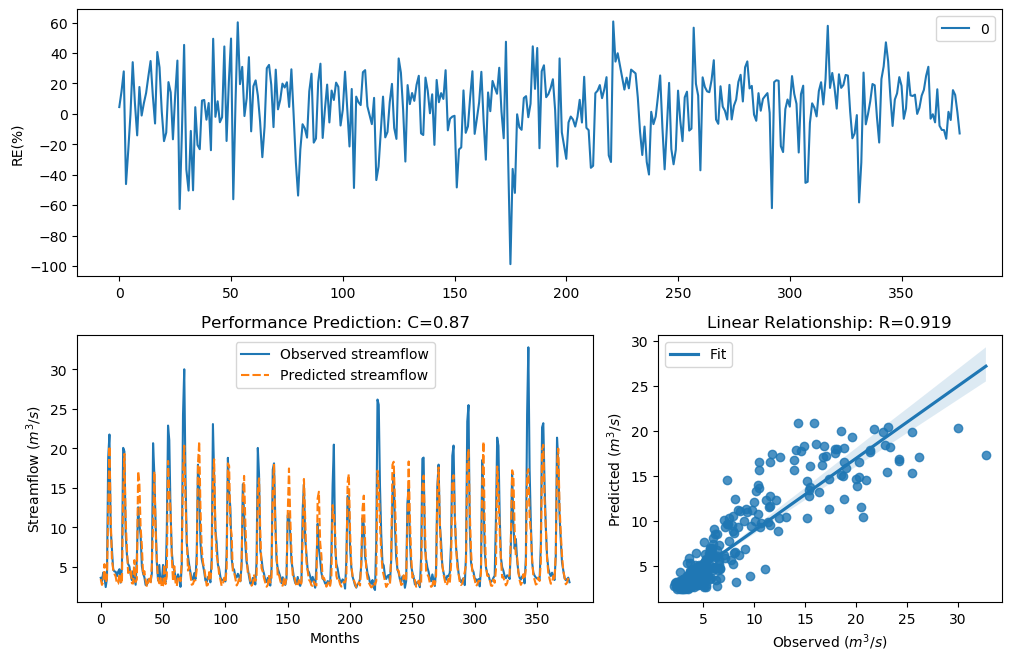

Values plotted in this chart, from the file beside it:
y_true, y_pred, y_true_scaled, y_pred_scaled
3.63, 3.467, -0.29, -0.3437
3.21, 2.734, -0.4343, -0.6276
4.29, 3.092, -0.09927, -0.479
3.67, 5.361, -0.2773, 0.146
2.46, 3.053, -0.758, -0.494
3.54, 3.547, -0.3192, -0.3171
18.82, 12.42, 1.354, 0.9851
21.76, 20.28, 1.476, 1.417
9.83, 11.21, 0.7643, 0.8897
7.16, 5.893, 0.4499, 0.2473
4.67, 4.719, -0.004613, 0.00693
4.44, 4.125, -0.06076, -0.1436
4.4, 3.793, -0.07088, -0.2391
3.83, 2.887, -0.2281, -0.5612
4.42, 2.885, -0.0658, -0.5623
4.72, 4.152, 0.007159, -0.1362
3.03, 3.221, -0.5031, -0.4303
4.87, 2.89, 0.04161, -0.5602
20.07, 13.94, 1.408, 1.09
19.62, 19.31, 1.389, 1.375
9.33, 11, 0.7138, 0.8712
6.56, 7.363, 0.3597, 0.4784
5.37, 4.248, 0.1479, -0.1103
5.07, 4.354, 0.08563, -0.08265
4.02, 4.69, -0.1728, 5.764267855860872e-05
3.34, 2.936, -0.3873, -0.5411
4.47, 2.904, -0.05324, -0.5542
3.61, 5.865, -0.2964, 0.2422
2.75, 3.1, -0.6205, -0.4757
6.28, 3.434, 0.3143, -0.3549
12.55, 17.13, 0.9944, 1.272
10.44, 15.7, 0.822, 1.196
9.01, 10.02, 0.6798, 0.7824
5.12, 7.687, 0.09631, 0.522
4.16, 3.976, -0.134, -0.1854
3.72, 4.478, -0.2617, -0.05117
2.73, 3.362, -0.6294, -0.3795
2.73, 2.491, -0.6294, -0.7425
3.43, 3.115, -0.3561, -0.4699
3.4, 3.528, -0.3664, -0.323
3.1, 2.878, -0.4758, -0.5649
4.17, 5.164, -0.1312, 0.1055
20.66, 10.46, 1.432, 0.824
16.78, 17.1, 1.255, 1.271
10.67, 9.783, 0.8427, 0.7598
5.59, 5.896, 0.1911, 0.2478
3.31, 3.38, -0.398, -0.3733
5.26, 2.93, 0.1256, -0.5436
3.05, 3.592, -0.4952, -0.3022
3.04, 2.415, -0.4992, -0.781
5.26, 2.656, 0.1256, -0.6629
3.41, 5.321, -0.3629, 0.138
3.07, 2.833, -0.4874, -0.5842
9.62, 3.834, 0.7435, -0.227
22.89, 18.41, 1.518, 1.335
21.04, 14.54, 1.448, 1.128
12.14, 12.31, 0.9637, 0.9765
7, 6.274, 0.4268, 0.3133
5.08, 3.187, 0.08777, -0.4429
4.58, 5.104, -0.02618, 0.09292
... 317 more rows
